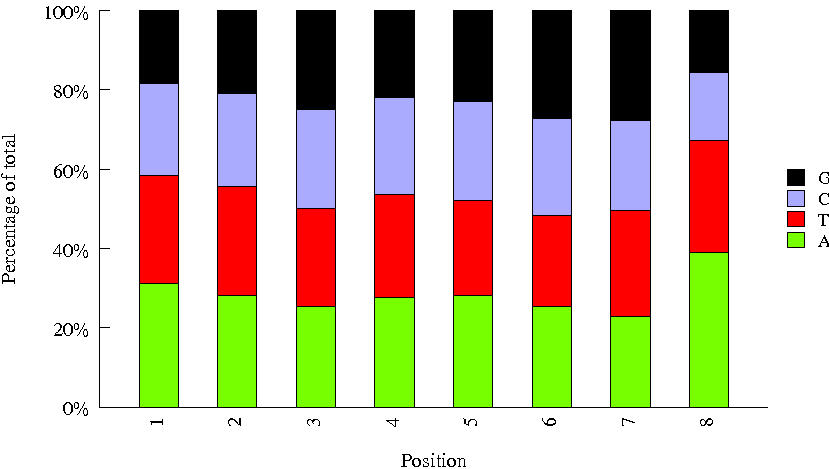

The file beside this chart, header and first rows:
Sequence, name, set
AAGACGGA, Index_21, bioo
GCCAAGAC, Index_30, bioo
CCATCCTC, Index_83, bioo
AGAGTCAA, Index_53, bioo
TCTTCACA, Index_96, bioo
TGGCTTCA, Index_14, bioo
GAGCTGAA, Index_56, bioo
CGCTGATC, Index_63, bioo
CTGTAGCC, Index_13, bioo
ATAGCGAC, Index_68, bioo
TAGGATGA, Index_69, bioo
GTCGTAGA, Index_88, bioo
GCTCGGTA, Index_71, bioo
AGCAGGAA, Index_79, bioo
CTCAATGA, Index_90, bioo
GCTAACGA, Index_59, bioo
TATCAGCA, Index_12, bioo
CGAACTTA, Index_66, bioo
CAAGGAGC, Index_38, bioo
ATTGGCTC, Index_65, bioo
TGGTGGTA, Index_95, bioo
GTACGCAA, Index_52, bioo
AATGTTGC, Index_46, bioo
AATCCGTC, Index_67, bioo
GCCACATA, Index_57, bioo
TGAAGAGA, Index_62, bioo
CACTTCGA, Index_20, bioo
ACGTATCA, Index_78, bioo
GTGTTCTA, Index_1, bioo
CCTCCTGA, Index_91, bioo
TCCGTCTA, Index_87, bioo
GGAGAACA, Index_50, bioo
ATGCCTAA, Index_31, bioo
TTCACGCA, Index_54, bioo
CGACACAC, Index_72, bioo
GAGTTAGC, Index_64, bioo
AGTGGTCA, Index_82, bioo
CATCAAGT, Index_3, bioo
TGGAACAA, Index_7, bioo
GTCTGTCA, Index_4, bioo
CCAGTTCA, Index_15, bioo
AACCGAGA, Index_36, bioo
ACTATGCA, Index_80, bioo
GAATCTGA, Index_23, bioo
CTGGCATA, Index_84, bioo
AGTCACTA, Index_60, bioo
CTAAGGTC, Index_94, bioo
ACCTCCAA, Index_8, bioo
GATAGACA, Index_74, bioo
CGACTGGA, Index_43, bioo
GCGAGTAA, Index_81, bioo
ATCCTGTA, Index_24, bioo
CAAGACTA, Index_35, bioo
GGTGCGAA, Index_32, bioo
CCGTGAGA, Index_39, bioo
ATCATTCC, Index_34, bioo
GATGAATC, Index_61, bioo
ACGCTCGA, Index_19, bioo
GACTAGTA, Index_42, bioo
AGATGTAC, Index_16, bioo
... 132 more rows
